2-way image classification set "dataset" from GitHub (shoaibk-exe/employee-tracking); label vocabulary: empty, occupied.

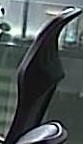
Label: empty

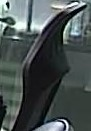
Label: empty

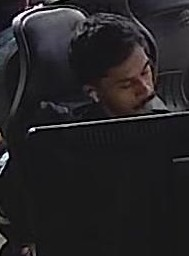
Label: occupied

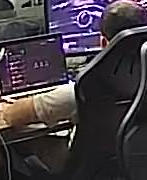
Label: occupied

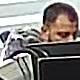
Label: occupied

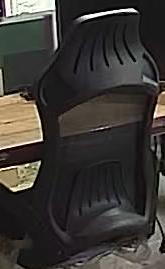
Label: empty
